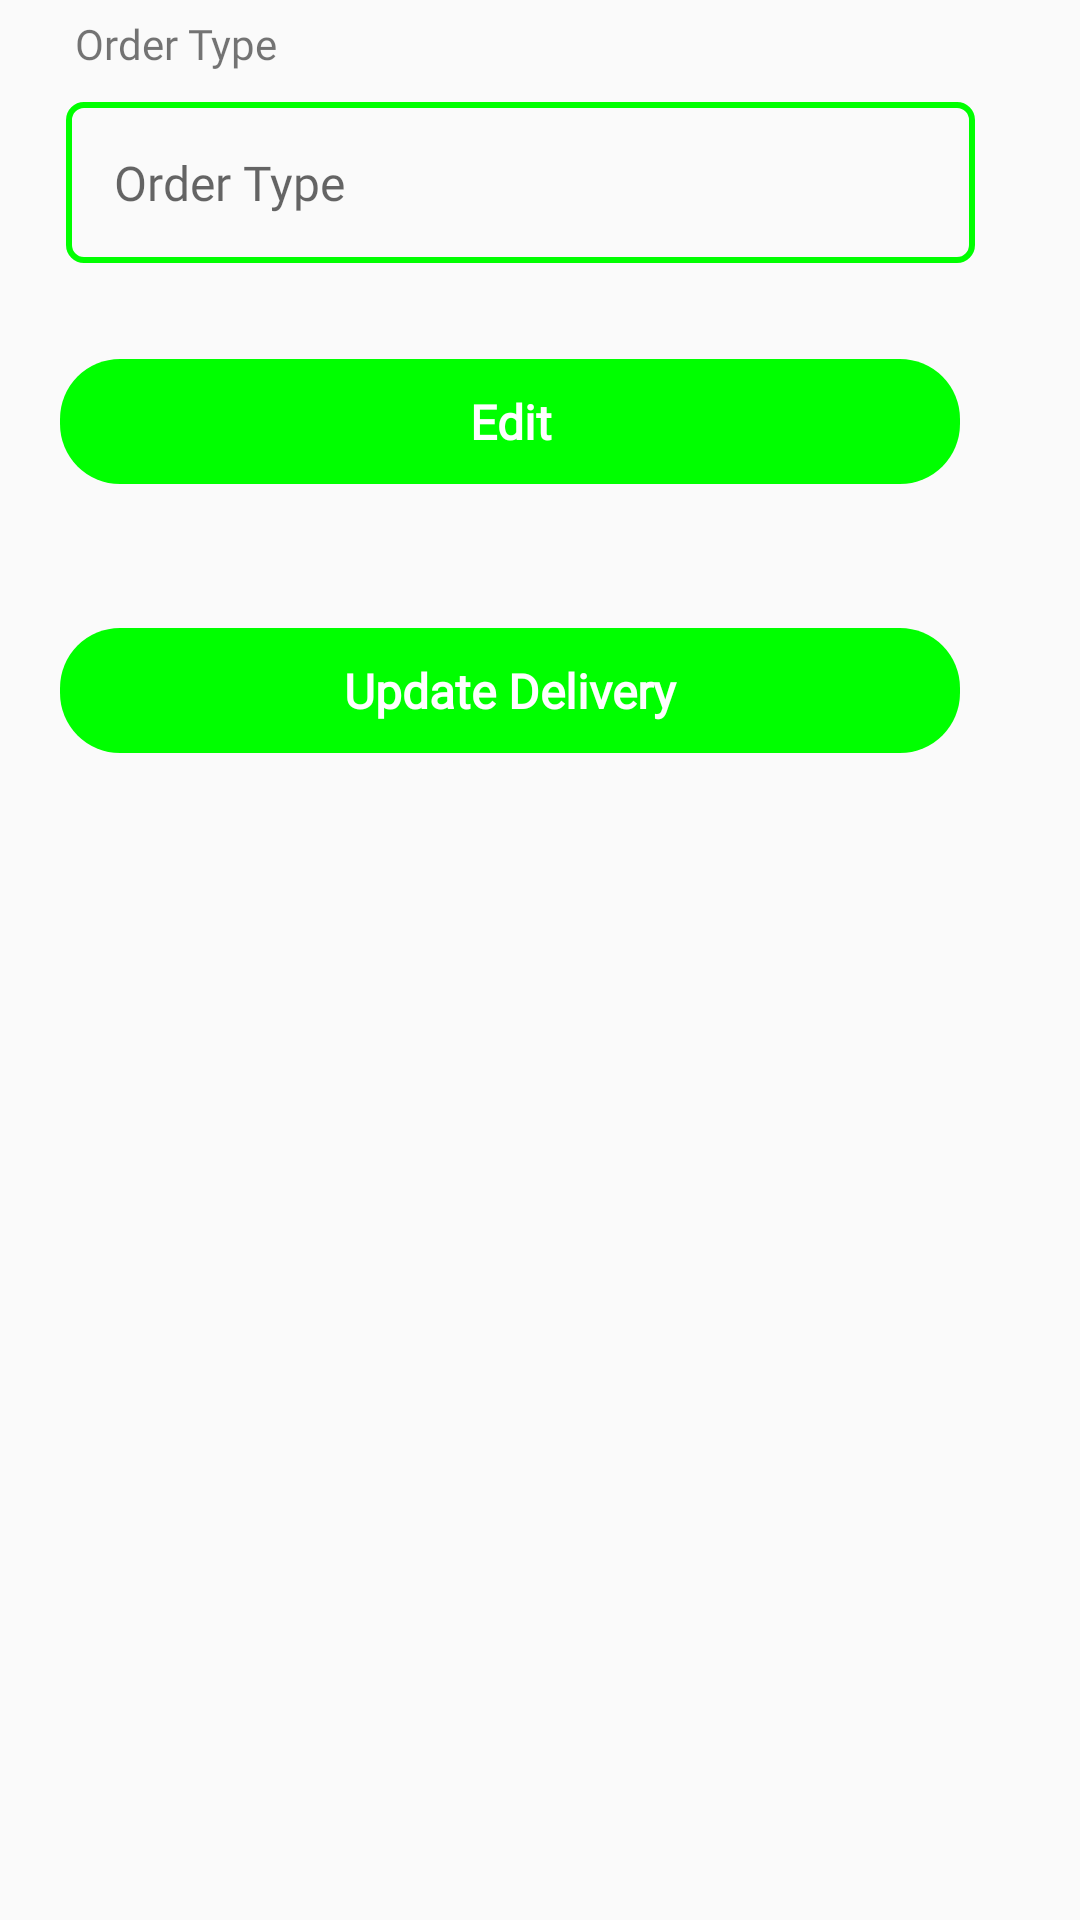

Write the Android layout XML for this screen, with the resource values it uses.
<!-- AndroidManifest.xml: application theme Theme.PointOfSale -->
<!-- res/layout/activity_edit_delivery.xml -->
<?xml version="1.0" encoding="utf-8"?>
<LinearLayout xmlns:android="http://schemas.android.com/apk/res/android"
    xmlns:tools="http://schemas.android.com/tools"
    android:layout_width="match_parent"
    android:layout_height="wrap_content"
    android:orientation="vertical"
    tools:context=".settings.order_type.EditDeliveryActivity">

    <TextView
        android:layout_width="match_parent"
        android:layout_height="wrap_content"
        android:layout_marginStart="20dp"
        android:layout_marginEnd="35dp"
        android:fontFamily="@font/sailec_regular"
        android:padding="5dp"
        android:text="@string/order_type" />

    <EditText
        android:id="@+id/et_delivery_name"
        android:layout_width="match_parent"
        android:layout_height="wrap_content"
        android:layout_marginStart="22dp"
        android:layout_marginTop="5dp"
        android:layout_marginEnd="35dp"
        android:background="@drawable/round_border"
        android:fontFamily="@font/sailec_regular"
        android:hint="@string/order_type"
        android:importantForAutofill="no"
        android:inputType="text"
        android:padding="16dp"
        android:textColor="?android:attr/colorPrimary"
        android:textSize="16sp" />

    <TextView
        android:id="@+id/tv_edit_delivery"
        android:layout_width="match_parent"
        android:layout_height="wrap_content"
        android:layout_marginStart="20dp"
        android:layout_marginTop="32dp"
        android:layout_marginEnd="40dp"
        android:layout_marginBottom="18dp"
        android:background="@drawable/rounded_button"
        android:fontFamily="@font/sailec_regular"
        android:gravity="center"
        android:padding="10dp"
        android:text="@string/edit"
        android:textColor="@color/white"
        android:textSize="16sp"
        android:textStyle="bold" />

    <TextView
        android:id="@+id/tv_update_delivery"
        android:layout_width="match_parent"
        android:layout_height="wrap_content"
        android:layout_marginStart="20dp"
        android:layout_marginTop="30dp"
        android:layout_marginEnd="40dp"
        android:layout_marginBottom="18dp"
        android:background="@drawable/rounded_button"
        android:fontFamily="@font/sailec_regular"
        android:gravity="center"
        android:padding="10dp"
        android:text="@string/update_delivery"
        android:textColor="@color/white"
        android:textSize="16sp"
        android:textStyle="bold" />

</LinearLayout>
<!-- resources referenced by this layout -->
<resources>
  <color name="white">#FFFFFFFF</color>
  <!-- drawable round_border (drawable) -->
  <?xml version="1.0" encoding="utf-8"?>
  <shape xmlns:android="http://schemas.android.com/apk/res/android"
      android:shape="rectangle">
      <stroke
          android:width="2dp"
          android:color="?android:attr/colorPrimary" />
      <corners android:radius="5dp" />
  </shape>
  <!-- drawable rounded_button (drawable) -->
  <?xml version="1.0" encoding="utf-8"?>
  <shape xmlns:android="http://schemas.android.com/apk/res/android">
      <corners android:radius="20dp" />
      <solid android:color="?android:attr/colorPrimary" />
  </shape>
  <string name="edit">Edit</string>
  <string name="order_type">Order Type</string>
  <string name="update_delivery">Update Delivery</string>
  <style name="Theme.PointOfSale" parent="Theme.AppCompat.Light.DarkActionBar">
          
          
          
          
          <item name="colorPrimary">@color/green</item>
          <item name="colorPrimaryVariant">@color/yellow</item>
          <item name="colorOnPrimary">@color/red</item>
          
          <item name="colorSecondary">@color/green</item>
          <item name="colorSecondaryVariant">@color/yellow</item>
          <item name="colorOnSecondary">@color/red</item>
          
          <item name="android:statusBarColor">?attr/colorPrimaryVariant</item>
          
          <item name="android:windowContentOverlay">@null</item>
          <item name="android:windowLightStatusBar" tools:targetApi="m">true</item>
  
          <item name="colorAccent">@color/red</item>
      </style>
  <color name="green">#FF00FF00</color>
  <color name="yellow">#FFFFFF00</color>
  <color name="red">#FFFF0000</color>
</resources>
